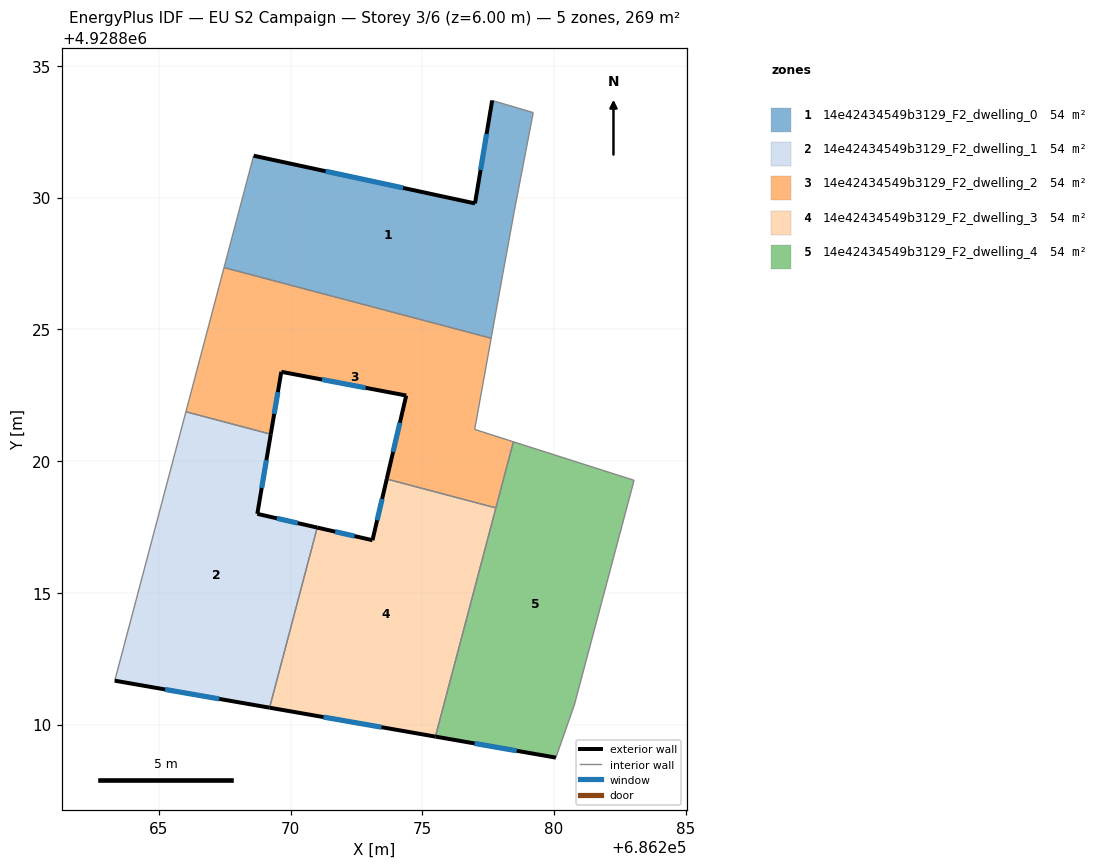
=== STOREY PLAN SPEC (per zone: floor XY polygon, exterior-wall plan segments, windows/doors) ===
zone 1: 14e42434549b3129_F2_dwelling_0  (53.7 m²)
  floor: (686279.21, 4928833.22) (686278.48, 4928829.43) (686278.05, 4928827.08) (686277.61, 4928824.66) (686267.48, 4928827.34) (686268.60, 4928831.59) (686277.00, 4928829.78) (686277.65, 4928833.68)
  exterior wall: (686277.65, 4928833.68) – (686277.00, 4928829.78)  [4.0 m]
    window: (686277.44, 4928832.41) – (686277.21, 4928831.05)  [1.5 m²]
  exterior wall: (686277.00, 4928829.78) – (686268.60, 4928831.59)  [8.6 m]
    window: (686274.27, 4928830.37) – (686271.33, 4928831.00)  [3.2 m²]
  interior walls: 6
zone 2: 14e42434549b3129_F2_dwelling_1  (53.7 m²)
  floor: (686269.25, 4928821.02) (686268.74, 4928818.00) (686271.01, 4928817.48) (686269.20, 4928810.64) (686263.33, 4928811.67) (686266.03, 4928821.87)
  exterior wall: (686268.74, 4928818.00) – (686269.25, 4928821.02)  [3.1 m]
    window: (686268.90, 4928818.98) – (686269.08, 4928820.04)  [1.1 m²]
  exterior wall: (686271.01, 4928817.48) – (686268.74, 4928818.00)  [2.3 m]
    window: (686270.27, 4928817.65) – (686269.48, 4928817.83)  [0.9 m²]
  exterior wall: (686263.33, 4928811.67) – (686269.20, 4928810.64)  [6.0 m]
    window: (686265.24, 4928811.33) – (686267.29, 4928810.98)  [2.2 m²]
  interior walls: 3
zone 3: 14e42434549b3129_F2_dwelling_2  (53.7 m²)
  floor: (686277.61, 4928824.66) (686276.99, 4928821.20) (686278.45, 4928820.73) (686277.79, 4928818.22) (686273.65, 4928819.32) (686274.39, 4928822.49) (686269.65, 4928823.39) (686269.25, 4928821.02) (686266.03, 4928821.87) (686267.48, 4928827.34)
  exterior wall: (686274.39, 4928822.49) – (686273.65, 4928819.32)  [3.3 m]
    window: (686274.15, 4928821.46) – (686273.89, 4928820.35)  [1.2 m²]
  exterior wall: (686269.65, 4928823.39) – (686274.39, 4928822.49)  [4.8 m]
    window: (686271.19, 4928823.10) – (686272.85, 4928822.78)  [1.8 m²]
  exterior wall: (686269.25, 4928821.02) – (686269.65, 4928823.39)  [2.4 m]
    window: (686269.38, 4928821.79) – (686269.52, 4928822.62)  [0.9 m²]
  interior walls: 7
zone 4: 14e42434549b3129_F2_dwelling_3  (53.7 m²)
  floor: (686277.79, 4928818.22) (686275.50, 4928809.55) (686269.20, 4928810.64) (686271.01, 4928817.48) (686273.11, 4928817.00) (686273.65, 4928819.32)
  exterior wall: (686273.11, 4928817.00) – (686271.01, 4928817.48)  [2.2 m]
    window: (686272.43, 4928817.15) – (686271.69, 4928817.32)  [0.8 m²]
  exterior wall: (686273.65, 4928819.32) – (686273.11, 4928817.00)  [2.4 m]
    window: (686273.47, 4928818.56) – (686273.28, 4928817.75)  [0.9 m²]
  exterior wall: (686269.20, 4928810.64) – (686275.50, 4928809.55)  [6.4 m]
    window: (686271.25, 4928810.29) – (686273.45, 4928809.90)  [2.3 m²]
  interior walls: 3
zone 5: 14e42434549b3129_F2_dwelling_4  (53.7 m²)
  floor: (686283.04, 4928819.27) (686280.77, 4928810.75) (686280.07, 4928808.75) (686275.50, 4928809.55) (686278.45, 4928820.73)
  exterior wall: (686275.50, 4928809.55) – (686280.07, 4928808.75)  [4.6 m]
    window: (686276.98, 4928809.29) – (686278.58, 4928809.01)  [1.7 m²]
  interior walls: 5

=== DERIVED (storey summary) ===
Building: EU S2 Campaign
Storey: 3 of 6  (floor level z = 6.00 m)
Storey gross floor area: 268.7 m²
Zones on this storey: 5
  - 14e42434549b3129_F2_dwelling_0: floor 53.7 m²; exterior wall 12.6 m (37.7 m²); 2 window(s) 4.6 m²; WWR 12.2%
  - 14e42434549b3129_F2_dwelling_1: floor 53.7 m²; exterior wall 11.4 m (34.1 m²); 3 window(s) 4.2 m²; WWR 12.2%
  - 14e42434549b3129_F2_dwelling_2: floor 53.7 m²; exterior wall 10.5 m (31.4 m²); 3 window(s) 3.8 m²; WWR 12.2%
  - 14e42434549b3129_F2_dwelling_3: floor 53.7 m²; exterior wall 10.9 m (32.8 m²); 3 window(s) 4.0 m²; WWR 12.2%
  - 14e42434549b3129_F2_dwelling_4: floor 53.7 m²; exterior wall 4.6 m (13.9 m²); 1 window(s) 1.7 m²; WWR 12.2%
Zone adjacency (shared interzone walls):
  - 14e42434549b3129_F2_dwelling_0 ↔ 14e42434549b3129_F2_dwelling_2
  - 14e42434549b3129_F2_dwelling_1 ↔ 14e42434549b3129_F2_dwelling_2
  - 14e42434549b3129_F2_dwelling_1 ↔ 14e42434549b3129_F2_dwelling_3
  - 14e42434549b3129_F2_dwelling_2 ↔ 14e42434549b3129_F2_dwelling_3
  - 14e42434549b3129_F2_dwelling_2 ↔ 14e42434549b3129_F2_dwelling_4
  - 14e42434549b3129_F2_dwelling_3 ↔ 14e42434549b3129_F2_dwelling_4